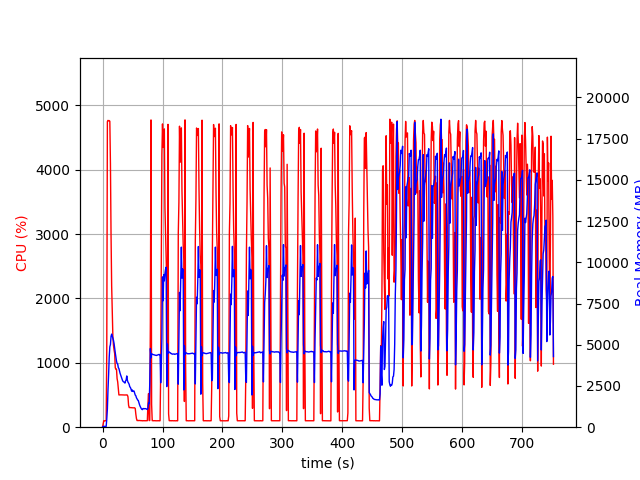

Data behind this chart, as committed beside it:
elapsed_time, nproc, cpu, mem_real, mem_virtual
3.5762786865234375e-05, 1, 0.0, 10.73, 3192
1.006, 1, 47.7, 48.21, 619.5
2.013, 1, 100.3, 48.21, 619.5
3.021, 1, 99.3, 48.21, 619.5
4.028, 1, 100.3, 48.21, 619.5
5.034, 1, 100.4, 48.21, 619.5
6.04, 1, 99.4, 48.21, 619.5
7.047, 1, 1210, 489.6, 4413
8.066, 1, 4749, 1108, 5134
9.085, 1, 4768, 2279, 6362
10.1, 1, 4761, 3179, 7422
11.12, 1, 4765, 4247, 8513
12.14, 1, 4754, 4874, 9353
13.16, 1, 4092, 5018, 9537
14.18, 1, 2981, 5510, 10191
15.19, 1, 2201, 5645, 10375
16.2, 1, 1781, 5519, 10427
17.2, 1, 1411, 5403, 10563
18.21, 1, 1272, 5272, 10759
19.22, 1, 1199, 5070, 10791
20.23, 1, 1144, 4764, 10791
21.24, 1, 922.9, 4509, 10791
22.24, 1, 901.2, 4239, 10847
23.25, 1, 902.3, 4010, 10847
24.26, 1, 754.4, 3862, 10847
25.27, 1, 703.8, 3839, 10943
26.27, 1, 608.4, 3612, 11055
27.28, 1, 501.3, 3558, 11151
28.28, 1, 502.3, 3400, 11151
29.29, 1, 503.1, 3261, 11151
30.3, 1, 502.8, 3149, 11151
31.31, 1, 502.9, 3050, 11151
32.32, 1, 501.6, 2926, 11151
33.32, 1, 501.9, 2832, 11151
34.33, 1, 501.2, 2771, 11151
35.34, 1, 499.4, 2744, 11151
36.35, 1, 500.8, 2719, 11151
37.35, 1, 500.1, 2673, 11151
38.36, 1, 501.2, 2799, 11311
39.37, 1, 501.5, 2864, 11311
40.38, 1, 501.4, 3108, 11311
41.38, 1, 499.5, 2855, 11311
42.39, 1, 472.3, 2734, 11311
43.4, 1, 341.8, 2676, 11311
44.41, 1, 303.8, 2595, 11311
45.42, 1, 305.1, 2453, 11311
46.43, 1, 304.1, 2410, 11311
47.44, 1, 303.1, 2319, 11311
48.45, 1, 303.2, 2185, 11311
49.46, 1, 303.1, 2261, 11311
50.47, 1, 301.4, 2171, 11311
51.48, 1, 300.4, 2186, 11311
52.49, 1, 302.0, 2191, 11311
53.5, 1, 301.0, 2070, 11311
54.51, 1, 291.2, 1948, 11311
55.52, 1, 202.0, 1908, 11311
56.53, 1, 134.6, 1784, 11311
57.53, 1, 103.1, 1723, 11311
58.54, 1, 104.1, 1647, 11311
59.55, 1, 102.1, 1624, 11311
... 683 more rows
